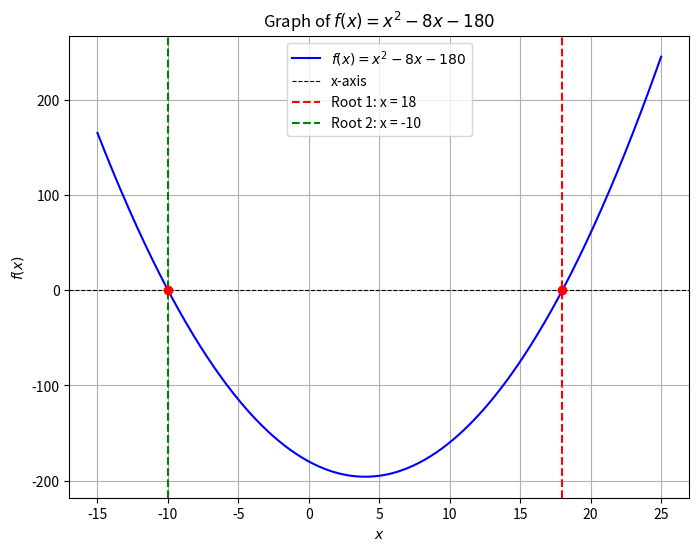

Generate this figure with matplotlib:
import numpy as np
import matplotlib.pyplot as plt

# Define the function f(x)
def f(x):
    return x**2 - 8*x - 180

# Roots of the quadratic equation, calculated using the quadratic formula
root1 = 18
root2 = -10

# Create a range of x values for plotting
x = np.linspace(-15, 25, 500)

# Calculate f(x) values
y = f(x)

# Plot the graph
plt.figure(figsize=(8, 6))
plt.plot(x, y, label=r"$f(x) = x^2 - 8x - 180$", color='blue')
plt.axhline(0, color='black', linewidth=0.8, linestyle='--', label='x-axis')  # x-axis
plt.axvline(root1, color='red', linestyle='--', label=f'Root 1: x = {root1}')
plt.axvline(root2, color='green', linestyle='--', label=f'Root 2: x = {root2}')

# Highlight roots on the graph
plt.scatter([root1, root2], [0, 0], color='red', zorder=5)

# Add labels, legend, and grid
plt.xlabel("$x$")
plt.ylabel("$f(x)$")
plt.title("Graph of $f(x) = x^2 - 8x - 180$")
plt.legend()
plt.grid(True)

# Show the plot
plt.show()

